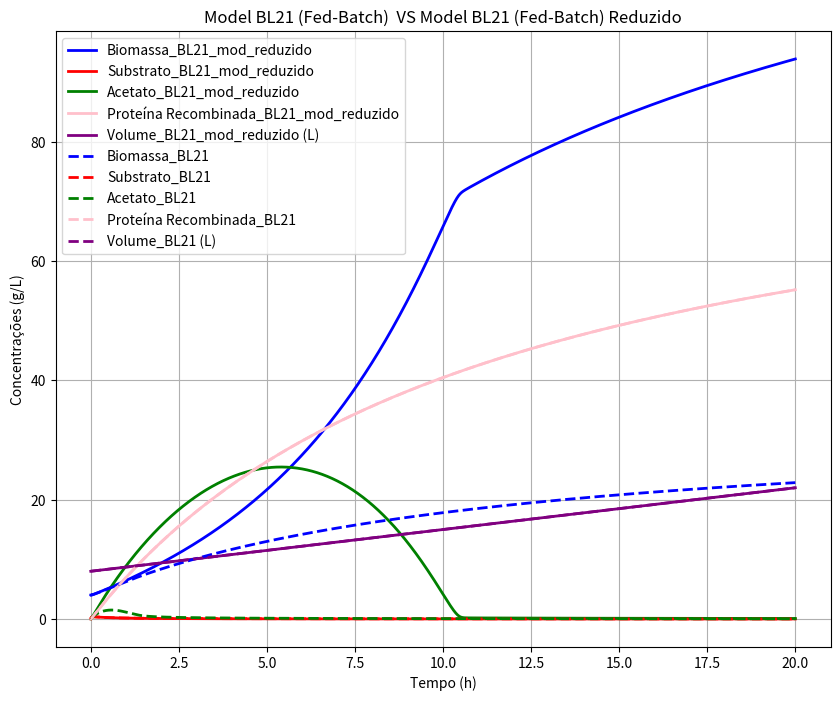

Write the Python code that produced this figure.
import pandas as pd
import numpy as np
import matplotlib.pyplot as plt
from scipy.integrate import ode


def bl21_FB(t, y, params):
    X, S, A, P, V = y
    k1, k2, k3, k4, k5, k6, k7, k8, k9, k10, k11, V0, Fe, Se = params
    u1 = 0.25 * (S / (0.3 + S))
    u2 = 0.55 * (S / (0.3 + S))
    u3 = 0.25 * (A / (0.4 + A))
    D= Fe / V
    reac = [u1*X + u2*X + u3*X - D*X,
            -k1*u1*X - k2*u2*X - D*S + D*Se,
            k3*u2*X - k4*u3*X - D*A,
            k11*u1*X - D*P,
            Fe] #X, S, A, P, V || usando as reacoes de crescimento
    return reac

def bl21_FB_redux(t, y, params):
    # remover k4 porque sensibilidade nula
    X, S, A, P, V = y
    k1, k2, k3, k5, k6, k7, k8, k9, k10, k11, V0, Fe, Se = params
    u1 = 0.25 * (S / (0.3 + S))
    u2 = 0.55 * (S / (0.3 + S))
    u3 = 0.25 * (A / (0.4 + A))
    D= Fe / V
    reac = [u1*X + u2*X + u3*X - D*X,
            -k1*u1*X - k2*u2*X - D*S + D*Se,
            k3*u2*X - 1*u3*X - D*A,
            k11*u1*X - D*P,
            Fe] #X, S, A, P, V || usando as reacoes de crescimento
    return reac


# Initial conditions
X0= 4 #g/L
S0= 0 #g/L
A0= 0 #g/L
P0= 0 #g/L
V= 8 #L

# Parameters
k1= 4.412
k2= 22.22
k3= 8.61
k4= 9.846
k5= 3.253
k6= 12.29
k7= 4.085
k8= 3.345
k9= 21.04
k10= 7.65
k11= 13.21
V0= 8 #o volume inicial não se altera
Fe= 0.7 #L/h || caudal de entrada || 350 g/L glucose
Se= 350 #concentração do substrato de entrada g/L

#lista com os valores iniciais fornecida a func
y0= [X0, S0, A0, P0, V]

#lista com os parametros fornecida a func
params= [k1, k2, k3, k4, k5, k6, k7, k8, k9, k10, k11, V0, Fe, Se]

t0= 0 #tempo inicial
t= 20 #tempo final
dt= 0.001 #intervalo de tempo entre reads

# Call the ODE solver
r = ode(bl21_FB).set_integrator('lsoda', method='bdf', lband=0) #lband é o limite inferior -- para nao haver valores negativos
r.set_initial_value(y0, t0).set_f_params(params)

#storing variables
T, x, s, a, p, v= [], [], [], [], [], []

while r.successful() and r.t < t:
    time= r.t + dt
    T.append(r.t)
    x.append(r.integrate(time)[0])
    s.append(r.integrate(time)[1])
    a.append(r.integrate(time)[2])
    p.append(r.integrate(time)[3])
    v.append(r.integrate(time)[4])
    #print(time, r.integrate(time))


T = np.array([0] + T)
x = np.array([y0[0]] + x)
s = np.array([y0[1]] + s)
a = np.array([y0[2]] + a)
p = np.array([y0[3]] + p)
v = np.array([y0[4]] + v)


params= [k1, k2, k3, k5, k6, k7, k8, k9, k10, k11, V0, Fe, Se]
#ODE solver for redux
r = ode(bl21_FB_redux).set_integrator('lsoda', method='bdf', lband=0) #lband é o limite inferior -- para nao haver valores negativos
r.set_initial_value(y0, t0).set_f_params(params)

#storing variables
T_redux, x_redux, s_redux, a_redux, p_redux, v_redux= [], [], [], [], [], []

while r.successful() and r.t < t:
    time= r.t + dt
    T_redux.append(r.t)
    x_redux.append(r.integrate(time)[0])
    s_redux.append(r.integrate(time)[1])
    a_redux.append(r.integrate(time)[2])
    p_redux.append(r.integrate(time)[3])
    v_redux.append(r.integrate(time)[4])
    #print(time, r.integrate(time))


T_redux = np.array([0] + T_redux)
x_redux = np.array([y0[0]] + x_redux)
s_redux = np.array([y0[1]] + s_redux)
a_redux = np.array([y0[2]] + a_redux)
p_redux = np.array([y0[3]] + p_redux)
v_redux = np.array([y0[4]] + v_redux)

#Plot
fig, ax = plt.subplots()
fig.set_figheight(8)
fig.set_figwidth(10)
ax.plot(T_redux, x_redux, linewidth=2, label='Biomassa_BL21_mod_reduzido', color='blue')
ax.plot(T_redux, s_redux, linewidth=2, label='Substrato_BL21_mod_reduzido', color='red')
ax.plot(T_redux, a_redux, linewidth=2, label='Acetato_BL21_mod_reduzido', color='green')
ax.plot(T_redux, p_redux, linewidth=2, label='Proteína Recombinada_BL21_mod_reduzido', color='pink')
ax.plot(T_redux, v_redux, linewidth=2, label='Volume_BL21_mod_reduzido (L)', color='purple')
ax.plot(T, x, '--', linewidth=2, label='Biomassa_BL21', color='blue')
ax.plot(T, s, '--', linewidth=2, label='Substrato_BL21', color='red')
ax.plot(T, a, '--', linewidth=2, label='Acetato_BL21', color='green')
ax.plot(T, p, '--', linewidth=2, label='Proteína Recombinada_BL21', color='pink')
ax.plot(T, v, '--', linewidth=2, label='Volume_BL21 (L)', color='purple')
ax.set_xlabel('Tempo (h)')
ax.set_ylabel('Concentrações (g/L)')
ax.set_title('Model BL21 (Fed-Batch)  VS Model BL21 (Fed-Batch) Reduzido')
ax.legend()
plt.grid()
plt.show()